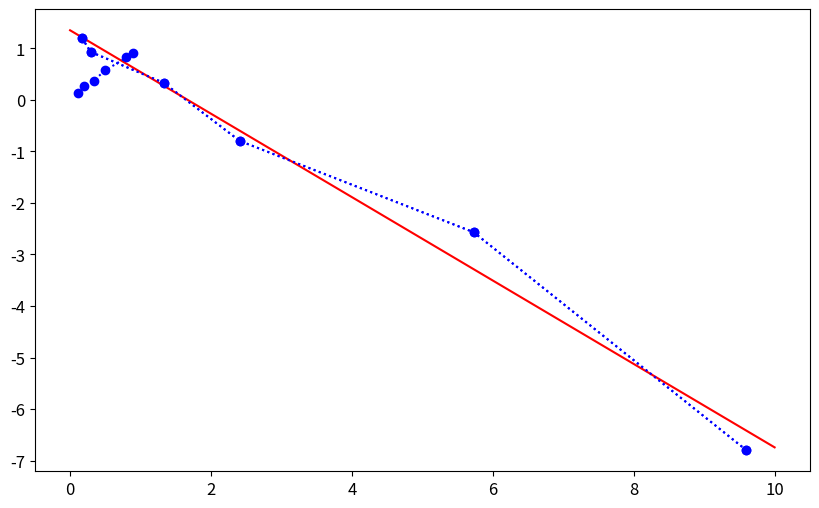

Write the Python code that produced this figure.
# -*- coding: utf-8 -*-
"""
polymat_3_1

Polymeric Materials Hmwk 3 Problem 1

Created on Wed Feb 28 10:53:10 2018

[redacted]
"""
import numpy as np

import matplotlib as mpl
import matplotlib.pyplot as plt
mpl.rc('figure',  figsize=(10, 6))

X = np.array([.125, .250, .5, 1.0, 4.0, 8.0])
Y = np.array([.150, .358, .602, 1.33, 4.72, 10.63])

f1 = X/(1+X)
F1 = Y/(1+Y)

a = (Y-1)/X
b = Y/X**2


# plot
plt.plot(b, a, 'b:o', label = '')
#plt.xlim(0, 10)
#plt.ylim(0, .3)
#plt.xlabel('Contact number $\mathit{z}$', fontsize = 12)
#plt.ylabel('$P(z)$', fontsize = 12)
#plt.title('Contact number distribution', fontsize = 12)
plt.yticks(fontsize = 12)
plt.xticks(fontsize = 12)
#plt.legend(loc = 'upper left', fontsize = 12)
plt.show() 

# homemade OLS linear regression
# beta = (X.t * X)^(-1) * X.t
regX = np.array([np.ones(len(a)),b]).transpose()

m1 = np.linalg.inv(np.matmul(regX.transpose(), regX))
m2 = np.matmul(m1, regX.transpose())
beta = np.matmul(m2, a)
# beta[0] = yint
# beta[1] = slope

# plot regression
xpts = np.arange(11)
plt.plot(xpts, beta[1]*xpts + beta[0], 'r')
plt.plot(b, a, 'b:o', label = '')
plt.yticks(fontsize = 12)
plt.xticks(fontsize = 12)
plt.show()

 
# plot F1 vs f1
plt.plot(f1, F1, 'b:o')
plt.show()